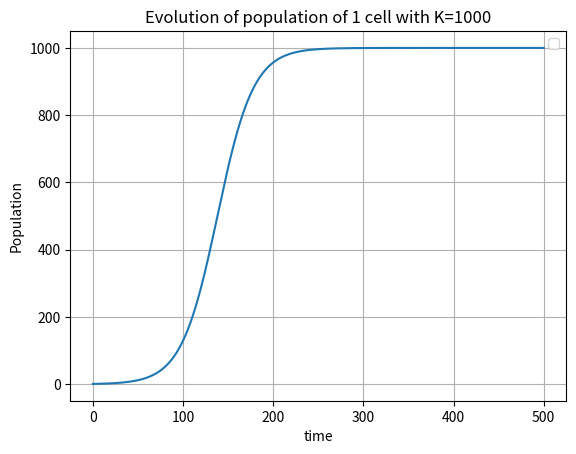

Here is the Python script that generated this plot:
import numpy as np
import matplotlib.pyplot as plt
from scipy.integrate import odeint

y0 = [1] 	#starting with 1 individual

tend = 500	#ending time	
N = 1000	#number of iterations

t = np.linspace(0,tend,N)

r = 0.05	#rate of birth
K = 1000 	#carrying capacity

params = [r,K]
#solve the ODE
def sim(Initial,t,params):
    
    x = Initial[0]  
    
    r = params[0]
    K = params[1]
    
    dxdt = r*x*(1-x/K) 
    
    return([dxdt])

y = odeint(sim,y0,t,args=(params,))
plt.title("Evolution of population of 1 cell with K=1000")
plt.grid(True)

plt.xlabel('time')
plt.ylabel('Population')
plt.legend()
plt.plot(t,y[:,0])
plt.show()
